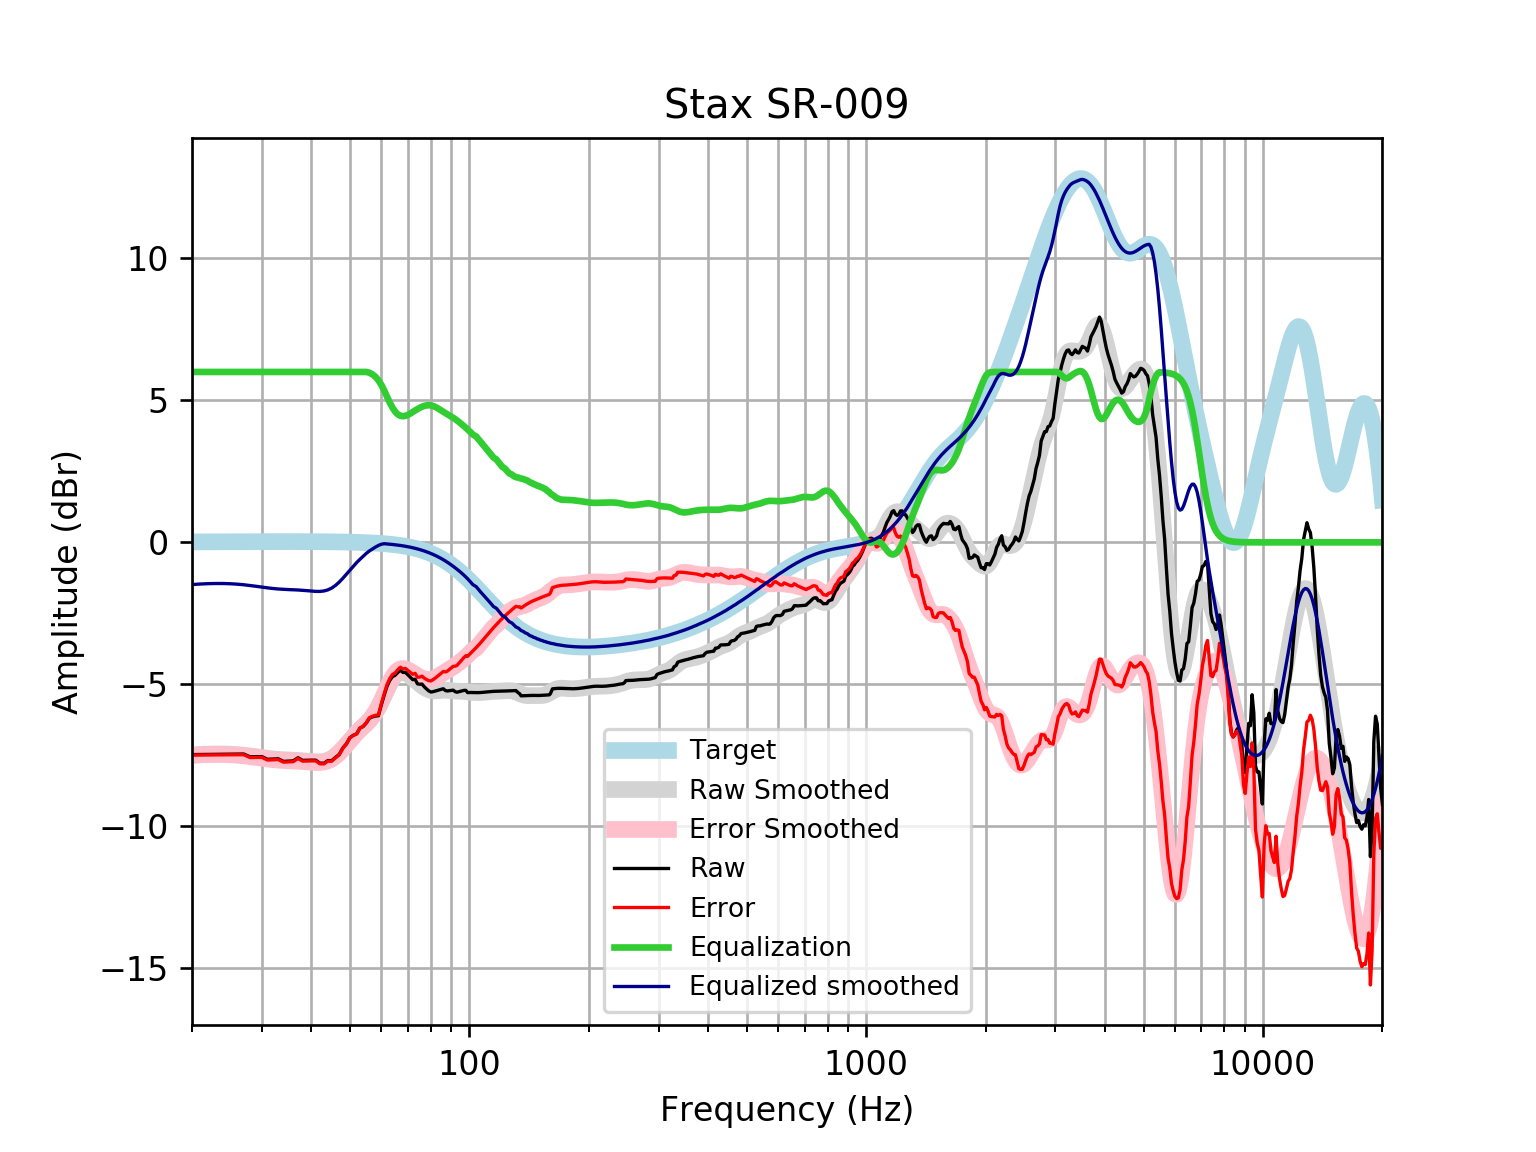

Source data for this figure (header and first rows):
frequency, raw, error, smoothed, error_smoothed, equalization, equalized_raw, equalized_smoothed, target
20, -7.472, -7.488, -7.485, -7.501, 6, -1.472, -1.485, 0.01648
21, -7.468, -7.486, -7.466, -7.484, 6.0, -1.468, -1.466, 0.01765
22, -7.464, -7.483, -7.454, -7.473, 6.0, -1.464, -1.454, 0.01876
23, -7.461, -7.481, -7.448, -7.468, 6, -1.461, -1.448, 0.01983
24, -7.458, -7.479, -7.449, -7.47, 6, -1.458, -1.449, 0.02084
25, -7.455, -7.477, -7.457, -7.479, 6, -1.455, -1.457, 0.02179
26, -7.453, -7.476, -7.472, -7.494, 6.0, -1.453, -1.472, 0.02269
27, -7.452, -7.475, -7.492, -7.516, 6.0, -1.452, -1.492, 0.02353
28, -7.551, -7.575, -7.518, -7.542, 6.0, -1.551, -1.518, 0.02431
29, -7.548, -7.573, -7.546, -7.571, 6, -1.548, -1.546, 0.02502
30, -7.543, -7.569, -7.575, -7.6, 6.0, -1.543, -1.575, 0.02566
31, -7.637, -7.663, -7.601, -7.628, 6, -1.637, -1.601, 0.02622
32, -7.629, -7.655, -7.624, -7.651, 6, -1.629, -1.624, 0.02668
33, -7.62, -7.647, -7.642, -7.669, 6.0, -1.62, -1.642, 0.02704
34, -7.711, -7.738, -7.654, -7.681, 6, -1.711, -1.654, 0.02728
35, -7.702, -7.729, -7.662, -7.689, 6, -1.702, -1.662, 0.0274
36, -7.692, -7.72, -7.669, -7.696, 6, -1.692, -1.669, 0.02739
37, -7.582, -7.61, -7.676, -7.704, 6, -1.582, -1.676, 0.02723
38, -7.675, -7.702, -7.687, -7.714, 6, -1.675, -1.687, 0.02692
39, -7.67, -7.696, -7.7, -7.727, 6.0, -1.67, -1.7, 0.02644
40, -7.667, -7.693, -7.715, -7.741, 6, -1.667, -1.715, 0.02579
41, -7.668, -7.693, -7.726, -7.751, 6.0, -1.668, -1.726, 0.02496
42, -7.772, -7.796, -7.727, -7.751, 6, -1.772, -1.727, 0.02393
43, -7.777, -7.799, -7.711, -7.734, 6, -1.777, -1.711, 0.02272
44, -7.681, -7.702, -7.673, -7.694, 6, -1.681, -1.673, 0.0213
45, -7.685, -7.705, -7.607, -7.627, 6, -1.685, -1.607, 0.01967
46, -7.569, -7.586, -7.515, -7.532, 6, -1.569, -1.515, 0.01783
47, -7.465, -7.48, -7.398, -7.414, 6.0, -1.465, -1.398, 0.01577
48, -7.237, -7.25, -7.264, -7.277, 6.0, -1.237, -1.264, 0.01347
49, -7.093, -7.104, -7.12, -7.131, 6.0, -1.093, -1.12, 0.01094
50, -6.874, -6.882, -6.975, -6.983, 6, -0.8738, -0.975, 0.008144
51, -6.792, -6.797, -6.837, -6.842, 6, -0.792, -0.8371, 0.00508
52, -6.741, -6.743, -6.711, -6.712, 6, -0.7412, -0.7106, 0.001724
53, -6.539, -6.537, -6.596, -6.594, 6, -0.5388, -0.5962, -0.001946
54, -6.482, -6.477, -6.49, -6.484, 6, -0.4825, -0.4904, -0.005958
55, -6.359, -6.349, -6.386, -6.376, 6, -0.3594, -0.3861, -0.01034
56, -6.187, -6.172, -6.274, -6.259, 5.973, -0.2144, -0.3015, -0.01514
57, -6.142, -6.122, -6.145, -6.125, 5.914, -0.2279, -0.2305, -0.02038
58, -6.113, -6.087, -5.992, -5.966, 5.827, -0.2854, -0.1649, -0.02611
59, -6.105, -6.073, -5.814, -5.782, 5.706, -0.3988, -0.1078, -0.03238
60, -5.722, -5.683, -5.613, -5.574, 5.547, -0.1748, -0.06597, -0.03925
61, -5.381, -5.334, -5.4, -5.353, 5.353, -0.02782, -0.04672, -0.04675
62, -5.067, -5.012, -5.186, -5.131, 5.131, 0.06388, -0.05494, -0.05496
63, -4.861, -4.797, -4.988, -4.924, 4.924, 0.06345, -0.06392, -0.06393
64, -4.727, -4.653, -4.82, -4.746, 4.746, 0.01883, -0.07372, -0.07373
65, -4.68, -4.595, -4.69, -4.606, 4.606, -0.07379, -0.0844, -0.08441
66, -4.581, -4.485, -4.605, -4.509, 4.509, -0.07196, -0.09604, -0.09603
67, -4.503, -4.394, -4.564, -4.456, 4.456, -0.0472, -0.1087, -0.1087
68, -4.579, -4.456, -4.563, -4.44, 4.44, -0.1383, -0.1224, -0.1224
69, -4.576, -4.438, -4.592, -4.455, 4.455, -0.121, -0.1372, -0.1372
70, -4.662, -4.509, -4.643, -4.49, 4.49, -0.1722, -0.1533, -0.1533
71, -4.749, -4.579, -4.708, -4.537, 4.537, -0.2117, -0.1706, -0.1706
72, -4.834, -4.645, -4.779, -4.59, 4.59, -0.2442, -0.1892, -0.1892
73, -4.819, -4.61, -4.853, -4.643, 4.643, -0.1757, -0.2092, -0.2092
74, -4.98, -4.75, -4.924, -4.693, 4.693, -0.2869, -0.2306, -0.2305
75, -4.996, -4.742, -4.992, -4.738, 4.738, -0.2577, -0.2535, -0.2534
76, -4.989, -4.711, -5.053, -4.776, 4.776, -0.2129, -0.2778, -0.2778
77, -5.085, -4.781, -5.108, -4.804, 4.804, -0.2804, -0.3037, -0.3037
78, -5.16, -4.829, -5.154, -4.823, 4.823, -0.3376, -0.3312, -0.3312
79, -5.228, -4.868, -5.189, -4.829, 4.829, -0.3993, -0.3604, -0.3603
... 553 more rows
